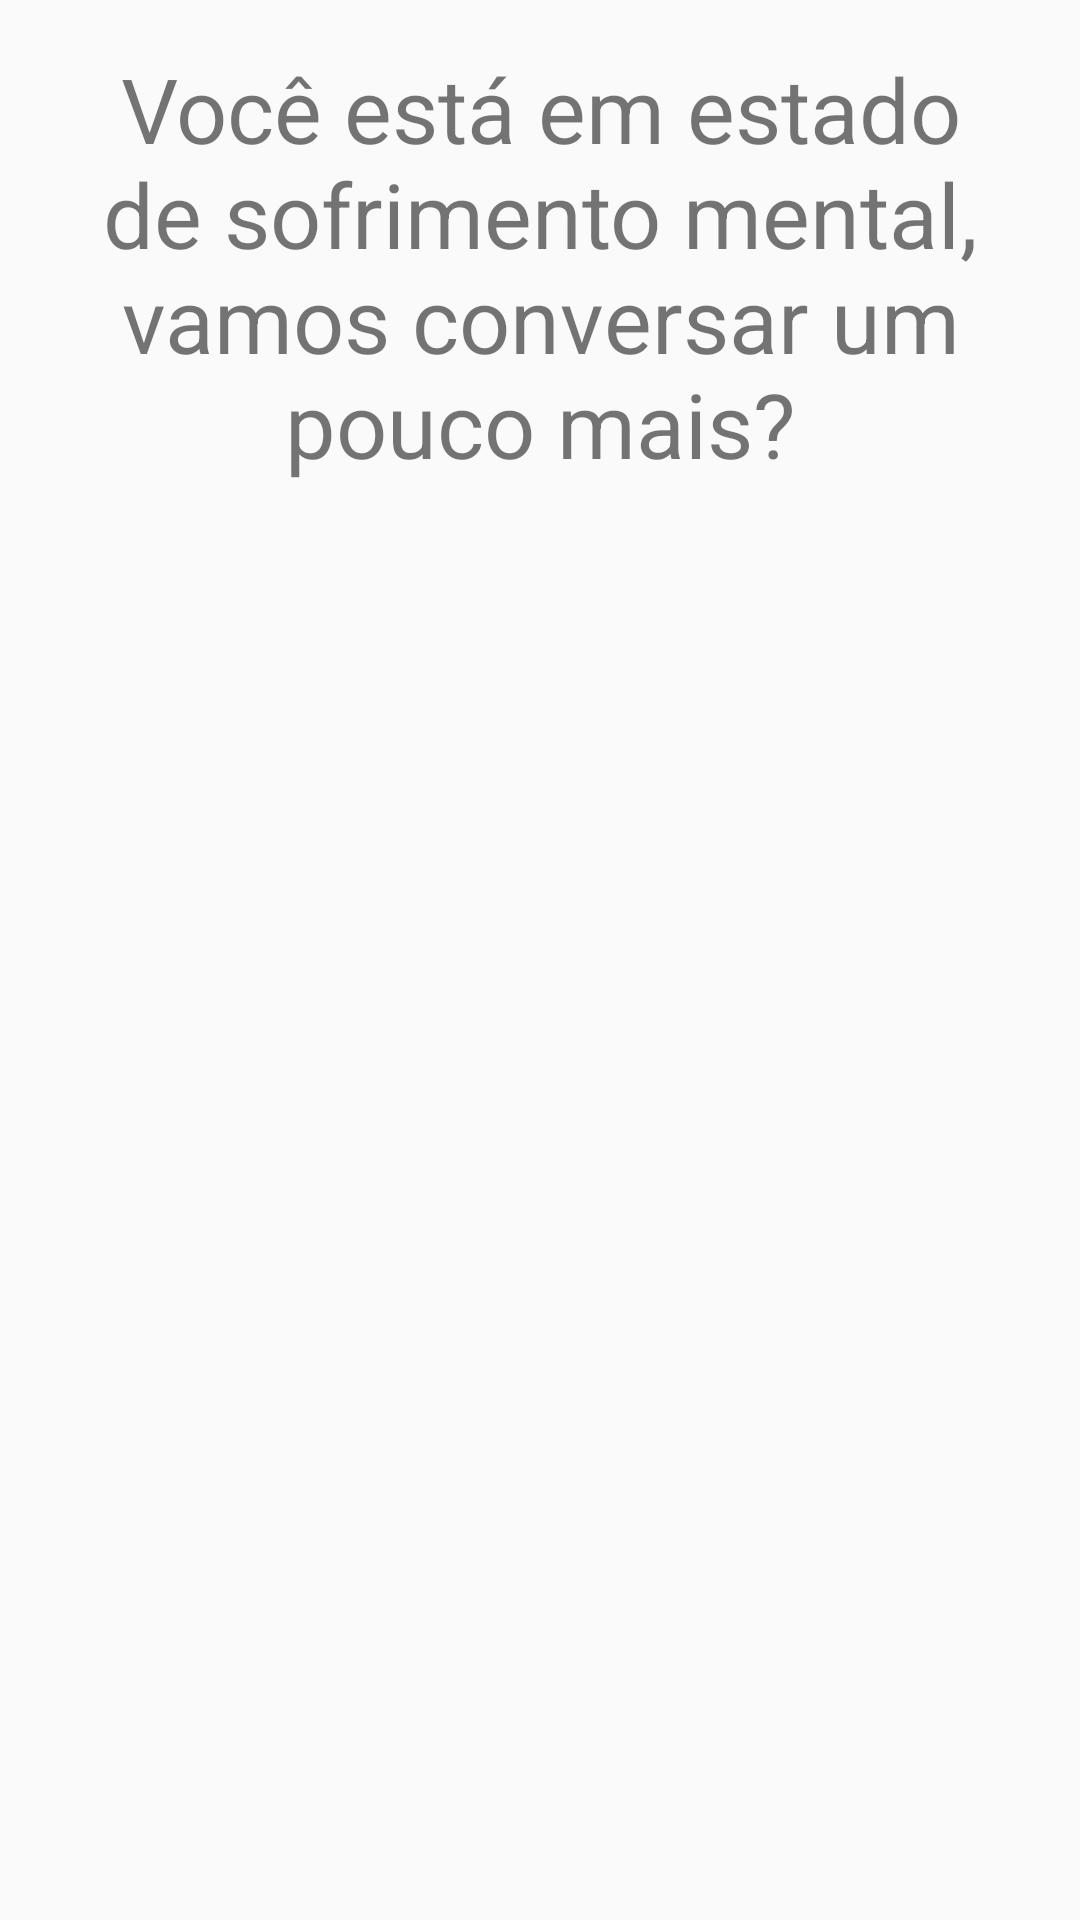

The Android layout XML behind this screen, and the referenced resources:
<!-- AndroidManifest.xml: application theme AppTheme -->
<!-- res/layout/activity_saude_mental_ruim.xml -->
<?xml version="1.0" encoding="utf-8"?>
<androidx.constraintlayout.widget.ConstraintLayout xmlns:android="http://schemas.android.com/apk/res/android"
    xmlns:app="http://schemas.android.com/apk/res-auto"
    xmlns:tools="http://schemas.android.com/tools"
    android:layout_width="match_parent"
    android:layout_height="match_parent"
    tools:context=".telas.SaudeMentalRuim">

    <ImageView
        android:id="@+id/bt_img_saude_ruim"
        android:layout_width="0dp"
        android:layout_height="0dp"
        android:layout_marginTop="32dp"
        android:layout_marginBottom="8dp"
        android:contentDescription="@string/saude_ruim"
        app:layout_constraintBottom_toBottomOf="parent"
        app:layout_constraintEnd_toEndOf="parent"
        app:layout_constraintStart_toStartOf="parent"
        app:layout_constraintTop_toBottomOf="@+id/textView4"
        app:srcCompat="@drawable/pynk" />

    <TextView
        android:id="@+id/textView4"
        android:layout_width="0dp"
        android:layout_height="wrap_content"
        android:layout_marginStart="8dp"
        android:layout_marginTop="16dp"
        android:layout_marginEnd="8dp"
        android:text="Você está em estado de sofrimento mental, vamos conversar um pouco mais?"
        android:textAlignment="center"
        android:textSize="30sp"
        app:layout_constraintEnd_toEndOf="parent"
        app:layout_constraintStart_toStartOf="parent"
        app:layout_constraintTop_toTopOf="parent" />
</androidx.constraintlayout.widget.ConstraintLayout>
<!-- resources referenced by this layout -->
<resources>
  <!-- drawable pynk: jpg bitmap (drawable, 13372 bytes) -->
  <string name="saude_ruim">Saúde Ruim</string>
  <style name="AppTheme" parent="Theme.AppCompat.Light.NoActionBar">
          
          <item name="colorPrimary">@color/colorPrimary</item>
          <item name="colorPrimaryDark">@color/colorPrimaryDark</item>
          <item name="colorAccent">@color/colorAccent</item>
          <item name="android:statusBarColor">?android:attr/colorForeground</item>
      </style>
  <color name="colorPrimary">#e2daed</color>
  <color name="colorPrimaryDark">#303F9F</color>
  <color name="colorAccent">#FF4081</color>
</resources>
